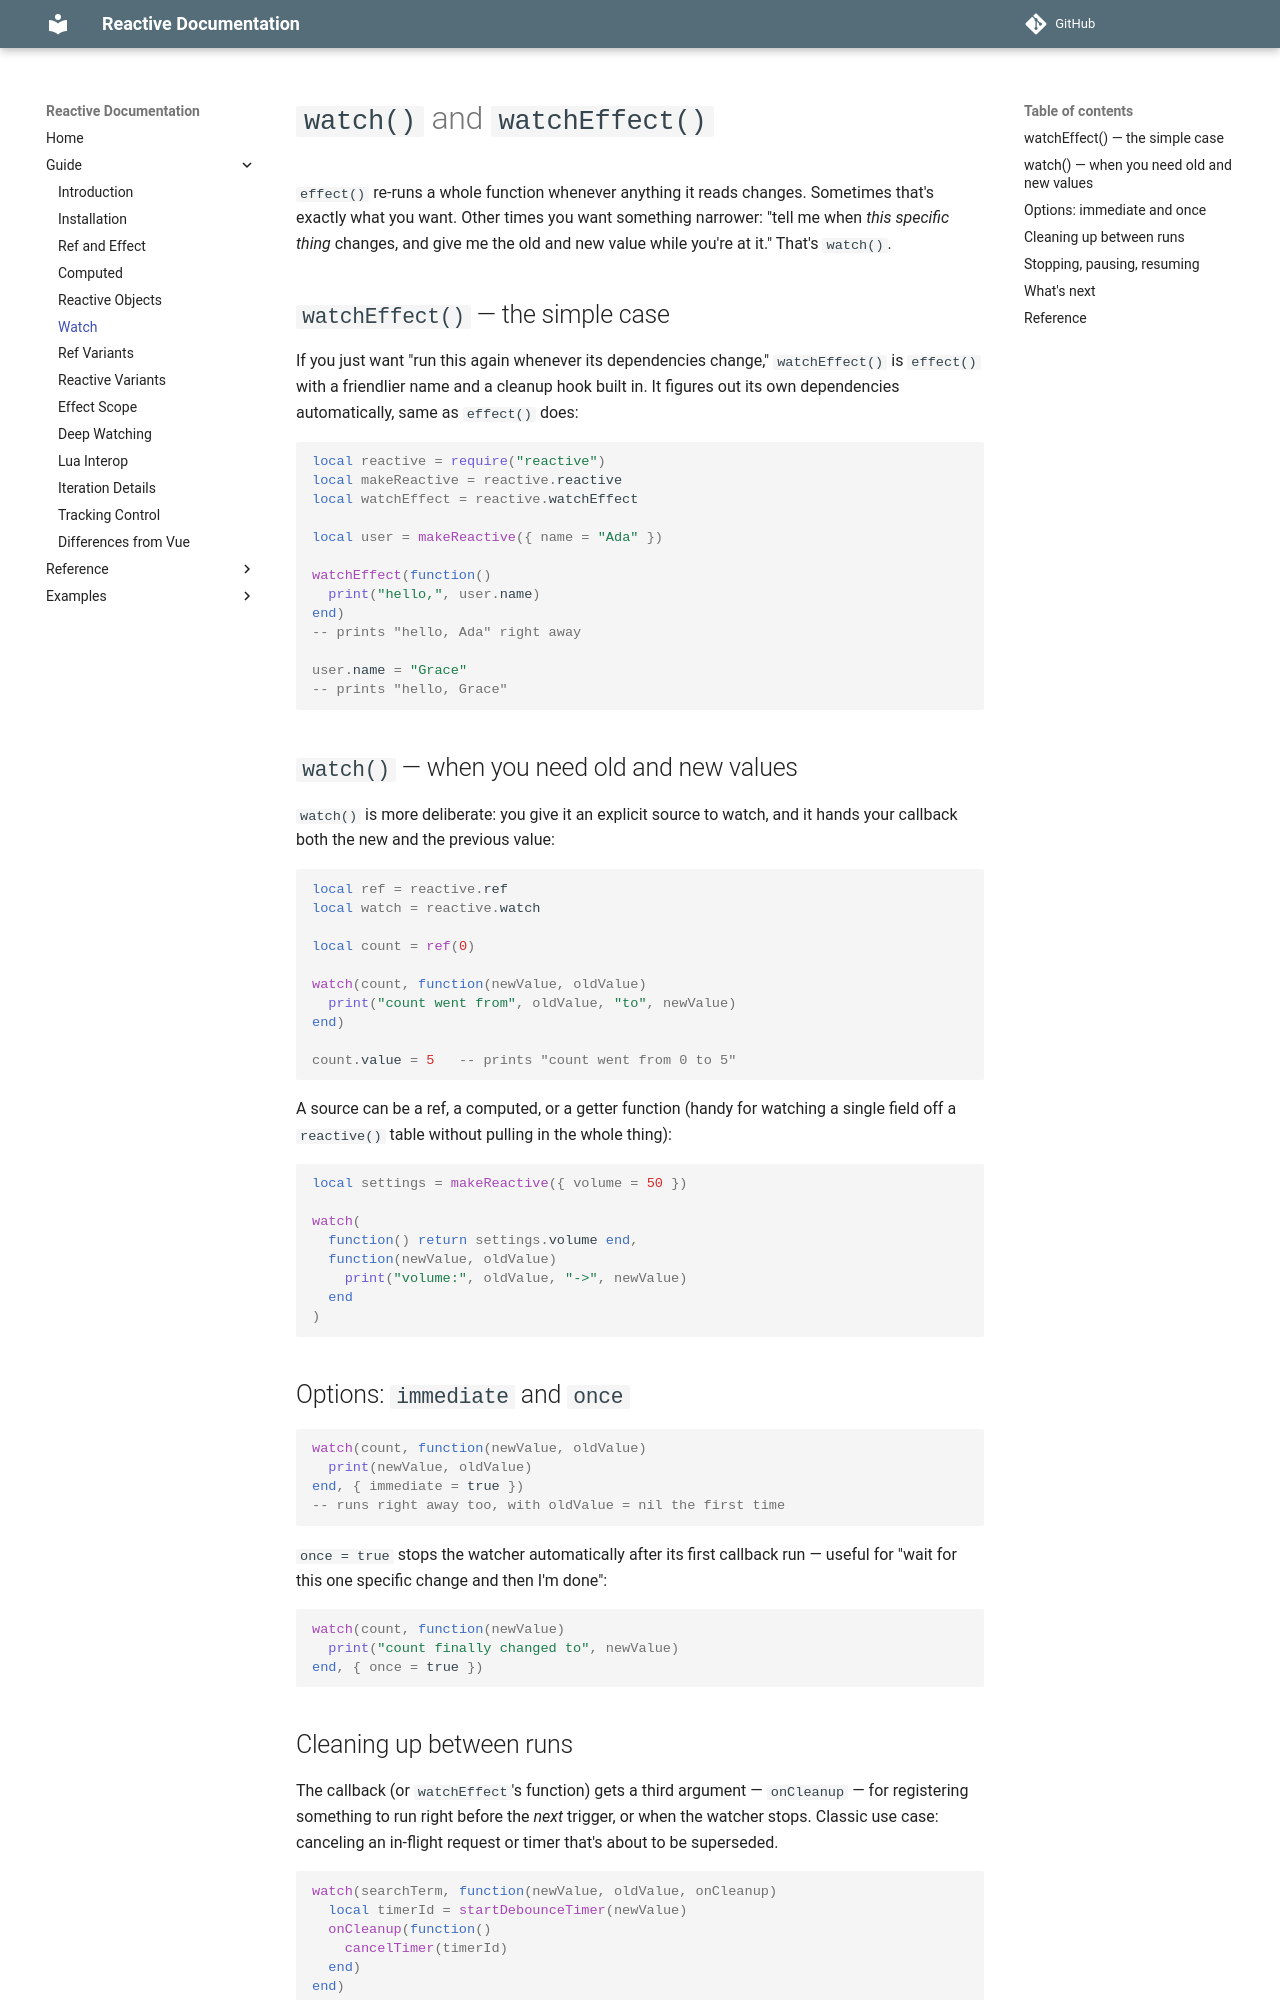

repository: orhpel/reactive.lua · page: guide/05-watch/index.html · generator: mkdocs

# `watch()` and `watchEffect()`

`effect()` re-runs a whole function whenever anything it reads
changes. Sometimes that's exactly what you want. Other times you want
something narrower: "tell me when *this specific thing* changes, and
give me the old and new value while you're at it." That's `watch()`.

## `watchEffect()` — the simple case

If you just want "run this again whenever its dependencies change,"
`watchEffect()` is `effect()` with a friendlier name and a cleanup
hook built in. It figures out its own dependencies automatically,
same as `effect()` does:

```lua
local reactive = require("reactive")
local makeReactive = reactive.reactive
local watchEffect = reactive.watchEffect

local user = makeReactive({ name = "Ada" })

watchEffect(function()
  print("hello,", user.name)
end)
-- prints "hello, Ada" right away

user.name = "Grace"
-- prints "hello, Grace"
```

## `watch()` — when you need old and new values

`watch()` is more deliberate: you give it an explicit source to
watch, and it hands your callback both the new and the previous
value:

```lua
local ref = reactive.ref
local watch = reactive.watch

local count = ref(0)

watch(count, function(newValue, oldValue)
  print("count went from", oldValue, "to", newValue)
end)

count.value = 5   -- prints "count went from 0 to 5"
```

A source can be a ref, a computed, or a getter function (handy for
watching a single field off a `reactive()` table without pulling in
the whole thing):

```lua
local settings = makeReactive({ volume = 50 })

watch(
  function() return settings.volume end,
  function(newValue, oldValue)
    print("volume:", oldValue, "->", newValue)
  end
)
```

## Options: `immediate` and `once`

```lua
watch(count, function(newValue, oldValue)
  print(newValue, oldValue)
end, { immediate = true })
-- runs right away too, with oldValue = nil the first time
```

`once = true` stops the watcher automatically after its first
callback run — useful for "wait for this one specific change and
then I'm done":

```lua
watch(count, function(newValue)
  print("count finally changed to", newValue)
end, { once = true })
```
